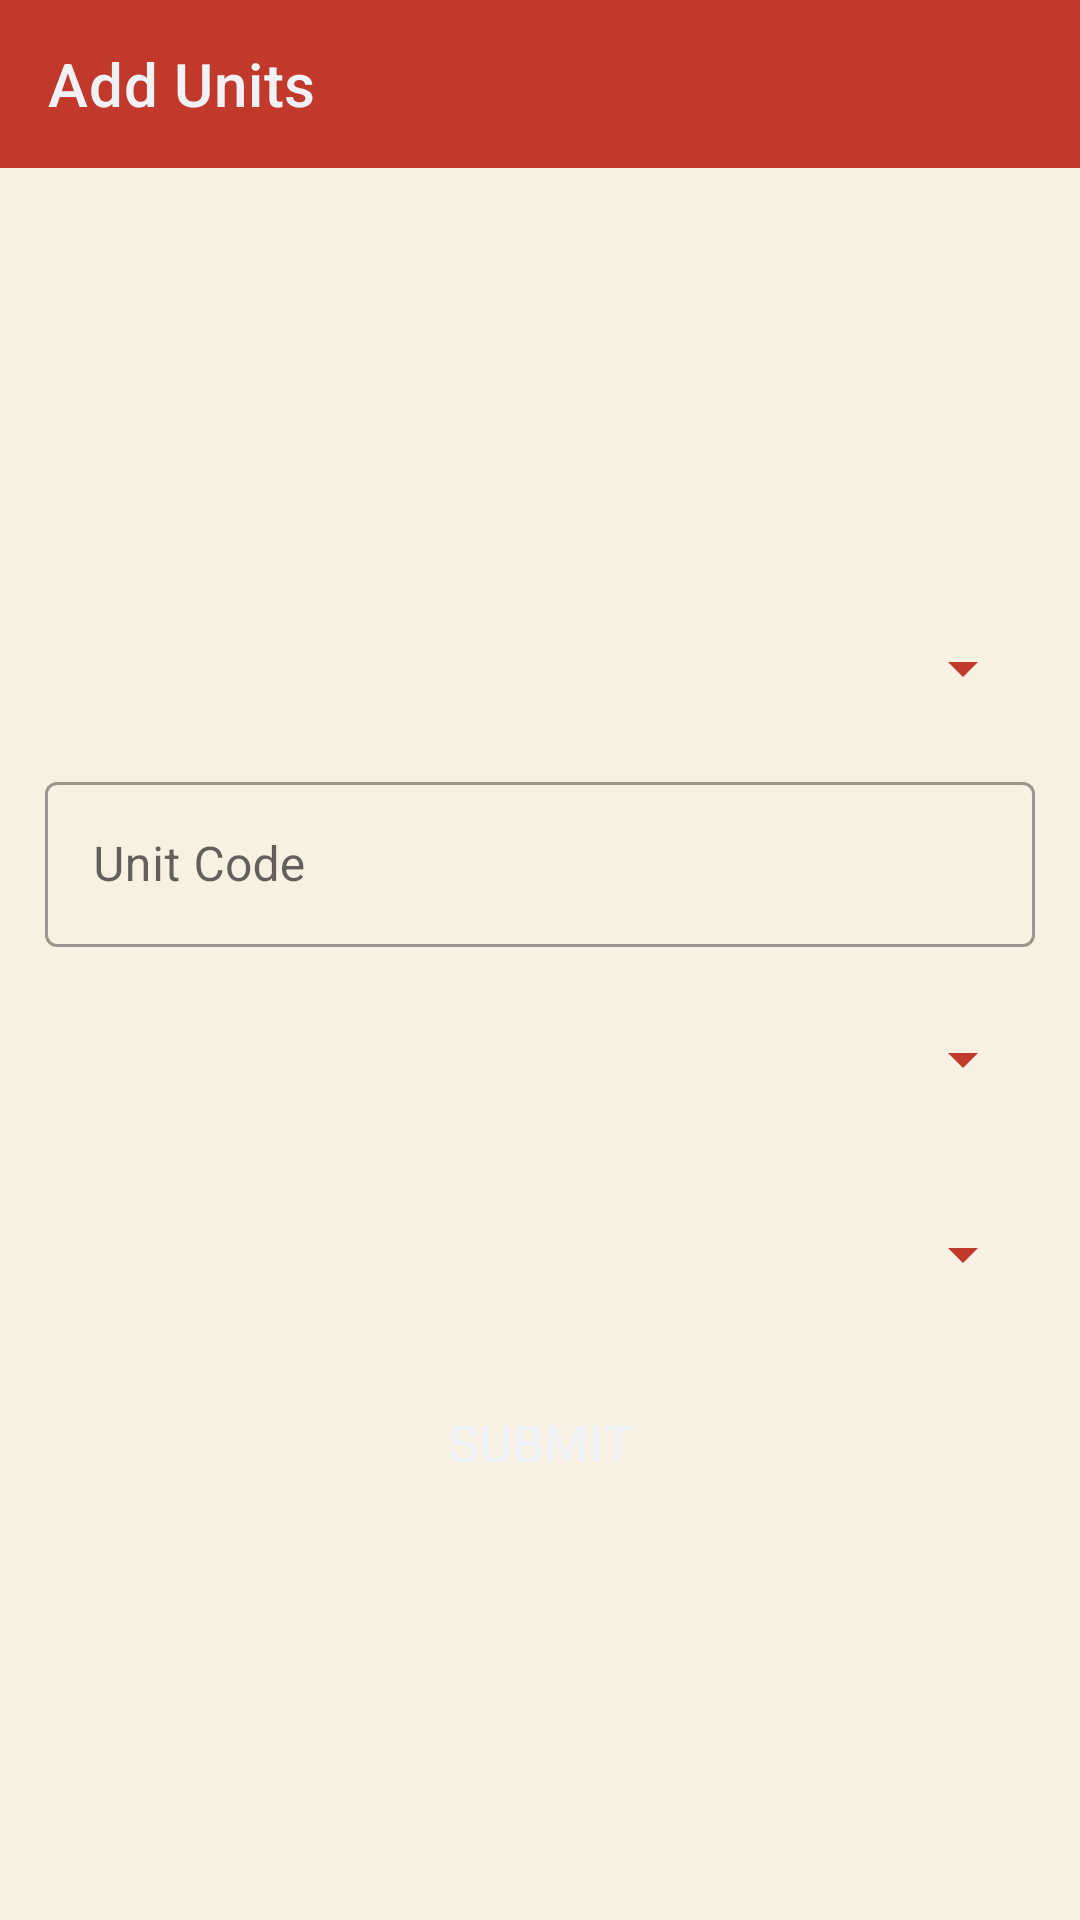

Android layout source for this screen:
<!-- AndroidManifest.xml: application theme Theme.AlfajiriMobileClassAttendance -->
<!-- res/layout/activity_unit_add.xml -->
<?xml version="1.0" encoding="utf-8"?>
<LinearLayout 
    xmlns:android="http://schemas.android.com/apk/res/android"
    xmlns:app="http://schemas.android.com/apk/res-auto"
    xmlns:tools="http://schemas.android.com/tools"
    android:layout_width="match_parent"
    android:layout_height="match_parent"
    android:orientation="vertical"
    android:background="@color/dfwhite"
    tools:context=".UnitAddActivity">
    
    <androidx.appcompat.widget.Toolbar
        android:id="@+id/toolUnit"
        android:layout_width="match_parent"
        android:layout_height="wrap_content"
        app:title="Add Units"
        app:titleTextColor="@color/anti"
        android:background="@color/stell"/>
    
    <LinearLayout
        android:layout_width="match_parent"
        android:layout_height="match_parent"
        android:orientation="vertical"
        android:gravity="center"
        android:padding="15dp">
        
        <LinearLayout
            android:layout_width="match_parent"
            android:layout_height="wrap_content"
            android:background="@drawable/border"
            android:layout_marginTop="5dp">
            
            <Spinner
                android:id="@+id/spinnerTitle"
                android:layout_width="match_parent"
                android:layout_height="55dp"
                android:backgroundTint="@color/stell"/>
            
        </LinearLayout>

        <com.google.android.material.textfield.TextInputLayout
            android:layout_width="match_parent"
            android:layout_height="wrap_content"
            style="@style/Widget.MaterialComponents.TextInputLayout.OutlinedBox"
            android:layout_marginTop="5dp">

            <EditText
                android:id="@+id/txtUnitCode"
                android:layout_width="match_parent"
                android:layout_height="55dp"
                android:hint="Unit Code"
                android:drawableTint="@color/stell"
                android:inputType="text"
                android:focusable="false"/>

        </com.google.android.material.textfield.TextInputLayout>

        <LinearLayout
            android:layout_width="match_parent"
            android:layout_height="wrap_content"
            android:background="@drawable/border"
            android:layout_marginTop="10dp">

            <Spinner
                android:id="@+id/spinnerFaculty"
                android:layout_width="match_parent"
                android:layout_height="55dp"
                android:backgroundTint="@color/stell"/>

        </LinearLayout>

        <LinearLayout
            android:layout_width="match_parent"
            android:layout_height="wrap_content"
            android:background="@drawable/border"
            android:layout_marginTop="10dp">

            <Spinner
                android:id="@+id/spinnerLec"
                android:layout_width="match_parent"
                android:layout_height="55dp"
                android:backgroundTint="@color/stell"/>

        </LinearLayout>

        <Button
            android:id="@+id/btnSubmitUnit"
            android:layout_width="match_parent"
            android:layout_height="50dp"
            android:text="Submit"
            android:textSize="17sp"
            android:textColor="@color/anti"
            android:layout_marginTop="10dp"
            android:background="@drawable/border"/>
        
    </LinearLayout>

</LinearLayout>
<!-- resources referenced by this layout -->
<resources>
  <color name="anti">#f1f2f6</color>
  <color name="dfwhite">#f7f1e3</color>
  <color name="stell">#c0392b</color>
  <style name="Theme.AlfajiriMobileClassAttendance" parent="Theme.MaterialComponents.DayNight.NoActionBar">
          
          <item name="colorPrimary">@color/purple_500</item>
          <item name="colorPrimaryVariant">@color/stell</item>
          <item name="colorOnPrimary">@color/white</item>
          
          <item name="colorSecondary">@color/teal_200</item>
          <item name="colorSecondaryVariant">@color/teal_700</item>
          <item name="colorOnSecondary">@color/black</item>
          
          <item name="android:statusBarColor" tools:targetApi="l">?attr/colorPrimaryVariant</item>
          
      </style>
  <color name="purple_500">#c0392b</color>
  <color name="white">#FFFFFFFF</color>
  <color name="teal_200">#80CBC4</color>
  <color name="teal_700">#00796B</color>
  <color name="black">#FF000000</color>
</resources>
